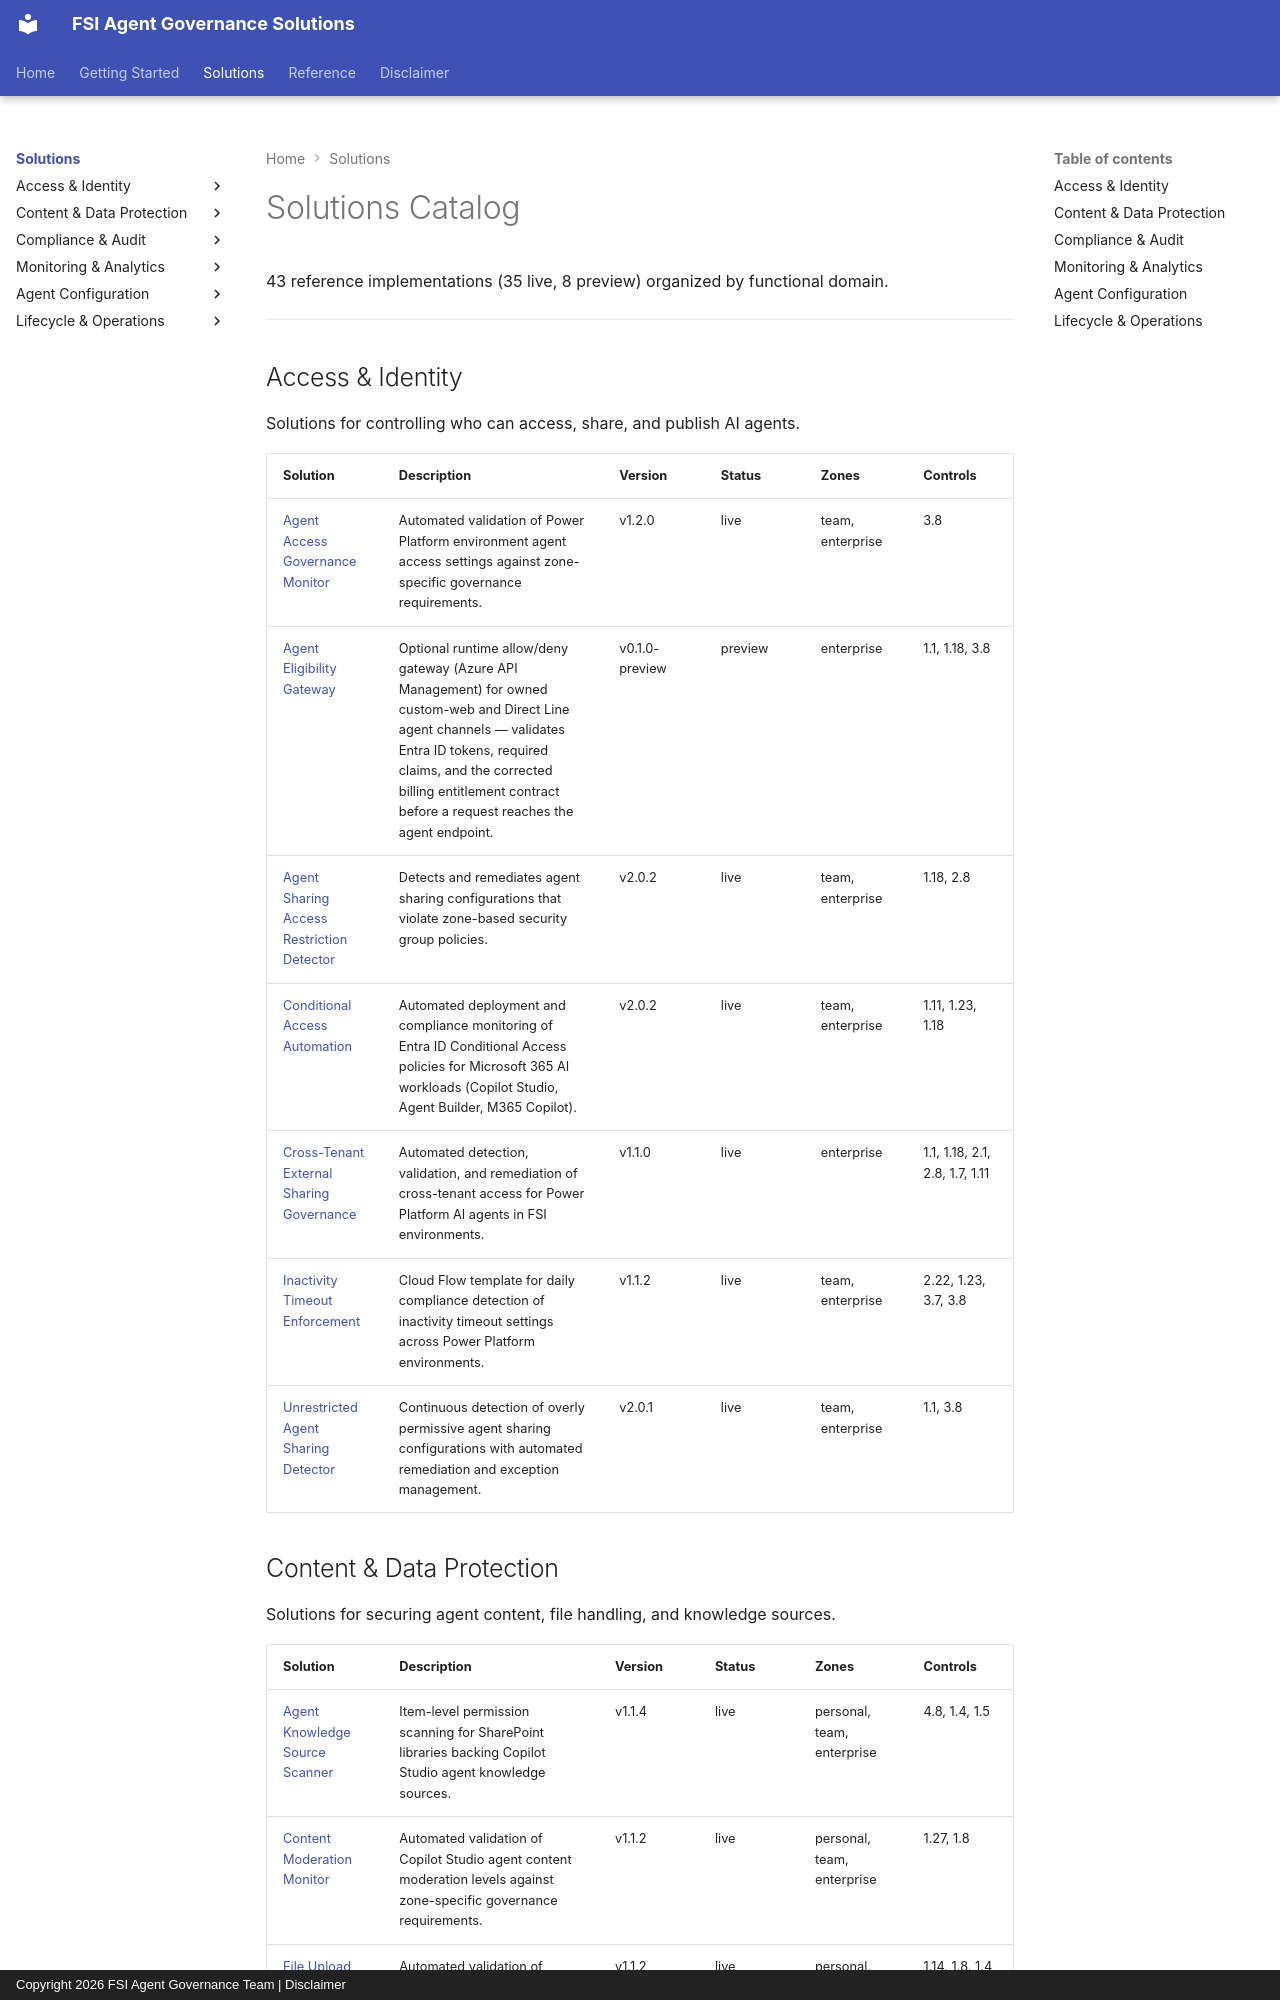

repository: judeper/FSI-AgentGov-Solutions · page: solutions/index.html · generator: mkdocs · copyright: Copyright 2026 FSI Agent Governance Team | Disclaimer

# Solutions Catalog

43 reference implementations (35 live, 8 preview) organized by functional domain.

<!-- Generated by scripts/build-manifest.py — do not edit by hand. -->

---

## Access & Identity

Solutions for controlling who can access, share, and publish AI agents.

| Solution | Description | Version | Status | Zones | Controls |
|----------|-------------|---------|--------|-------|----------|
| [Agent Access Governance Monitor](agent-access-monitor/index.md) | Automated validation of Power Platform environment agent access settings against zone-specific governance requirements. | v1.2.0 | live | team, enterprise | 3.8 |
| [Agent Eligibility Gateway](agent-eligibility-gateway/index.md) | Optional runtime allow/deny gateway (Azure API Management) for owned custom-web and Direct Line agent channels — validates Entra ID tokens, required claims, and the corrected billing entitlement contract before a request reaches the agent endpoint. | v0.1.0-preview | preview | enterprise | 1.1, 1.18, 3.8 |
| [Agent Sharing Access Restriction Detector](agent-sharing-access-restriction-detector/index.md) | Detects and remediates agent sharing configurations that violate zone-based security group policies. | v2.0.2 | live | team, enterprise | 1.18, 2.8 |
| [Conditional Access Automation](conditional-access-automation/index.md) | Automated deployment and compliance monitoring of Entra ID Conditional Access policies for Microsoft 365 AI workloads (Copilot Studio, Agent Builder, M365 Copilot). | v2.0.2 | live | team, enterprise | 1.11, 1.23, 1.18 |
| [Cross-Tenant External Sharing Governance](cross-tenant-external-sharing-governance/index.md) | Automated detection, validation, and remediation of cross-tenant access for Power Platform AI agents in FSI environments. | v1.1.0 | live | enterprise | 1.1, 1.18, 2.1, 2.8, 1.7, 1.11 |
| [Inactivity Timeout Enforcement](inactivity-timeout-enforcement/index.md) | Cloud Flow template for daily compliance detection of inactivity timeout settings across Power Platform environments. | v1.1.2 | live | team, enterprise | 2.22, 1.23, 3.7, 3.8 |
| [Unrestricted Agent Sharing Detector](unrestricted-agent-sharing-detector/index.md) | Continuous detection of overly permissive agent sharing configurations with automated remediation and exception management. | v2.0.1 | live | team, enterprise | 1.1, 3.8 |
